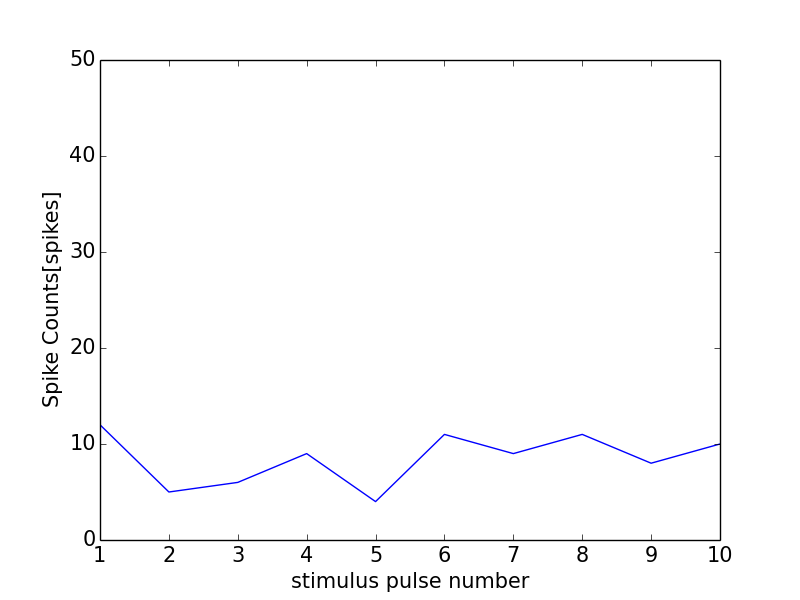

The table this chart was drawn from, first rows:
0, 0.0
0, 0
1, 12
2, 5
3, 6
4, 9
5, 4
6, 11
7, 9
8, 11
9, 8
10, 10
11, 0
